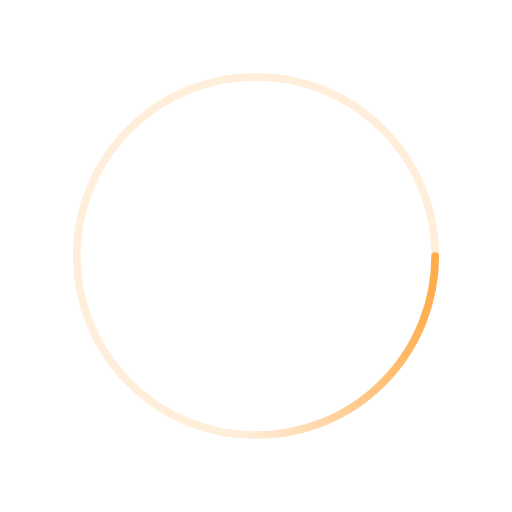
t = 0.00 s
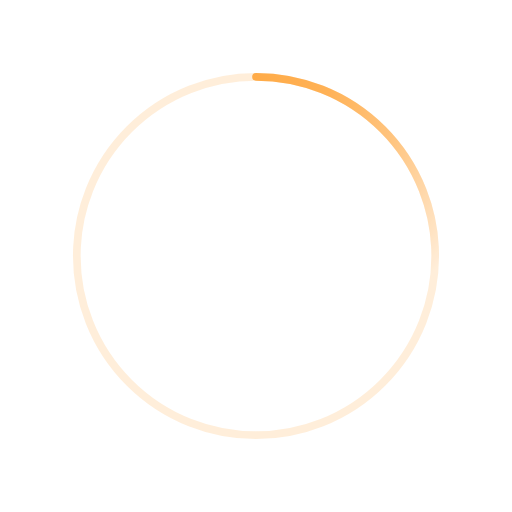
t = 0.50 s
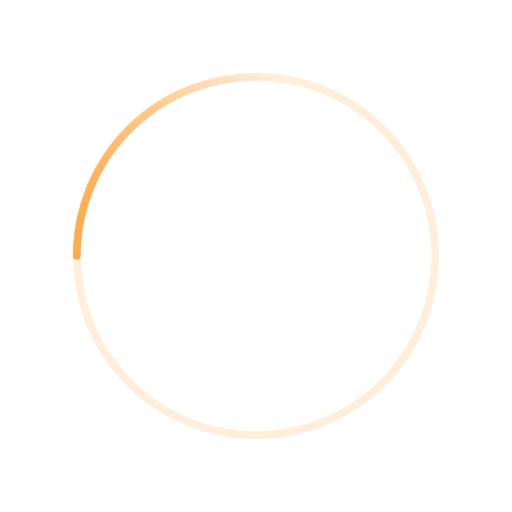
t = 1.00 s
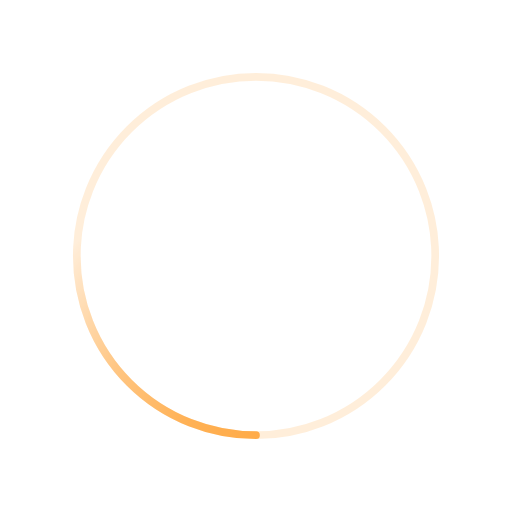
t = 1.50 s

The animated SVG that drew these frames (rendered in a browser with its animation timeline set to each time). Animation: 1 SMIL element (animateTransform=1); one cycle of 2.00 s, repeats indefinitely.

﻿<svg xmlns='http://www.w3.org/2000/svg' viewBox='0 0 200 200'><radialGradient id='a10' cx='.66' fx='.66' cy='.3125' fy='.3125' gradientTransform='scale(1.5)'><stop offset='0' stop-color='#FFAB47'></stop><stop offset='.3' stop-color='#FFAB47' stop-opacity='.9'></stop><stop offset='.6' stop-color='#FFAB47' stop-opacity='.6'></stop><stop offset='.8' stop-color='#FFAB47' stop-opacity='.3'></stop><stop offset='1' stop-color='#FFAB47' stop-opacity='0'></stop></radialGradient><circle transform-origin='center' fill='none' stroke='url(#a10)' stroke-width='3' stroke-linecap='round' stroke-dasharray='200 1000' stroke-dashoffset='0' cx='100' cy='100' r='70'><animateTransform type='rotate' attributeName='transform' calcMode='spline' dur='2' values='360;0' keyTimes='0;1' keySplines='0 0 1 1' repeatCount='indefinite'></animateTransform></circle><circle transform-origin='center' fill='none' opacity='.2' stroke='#FFAB47' stroke-width='3' stroke-linecap='round' cx='100' cy='100' r='70'></circle></svg>